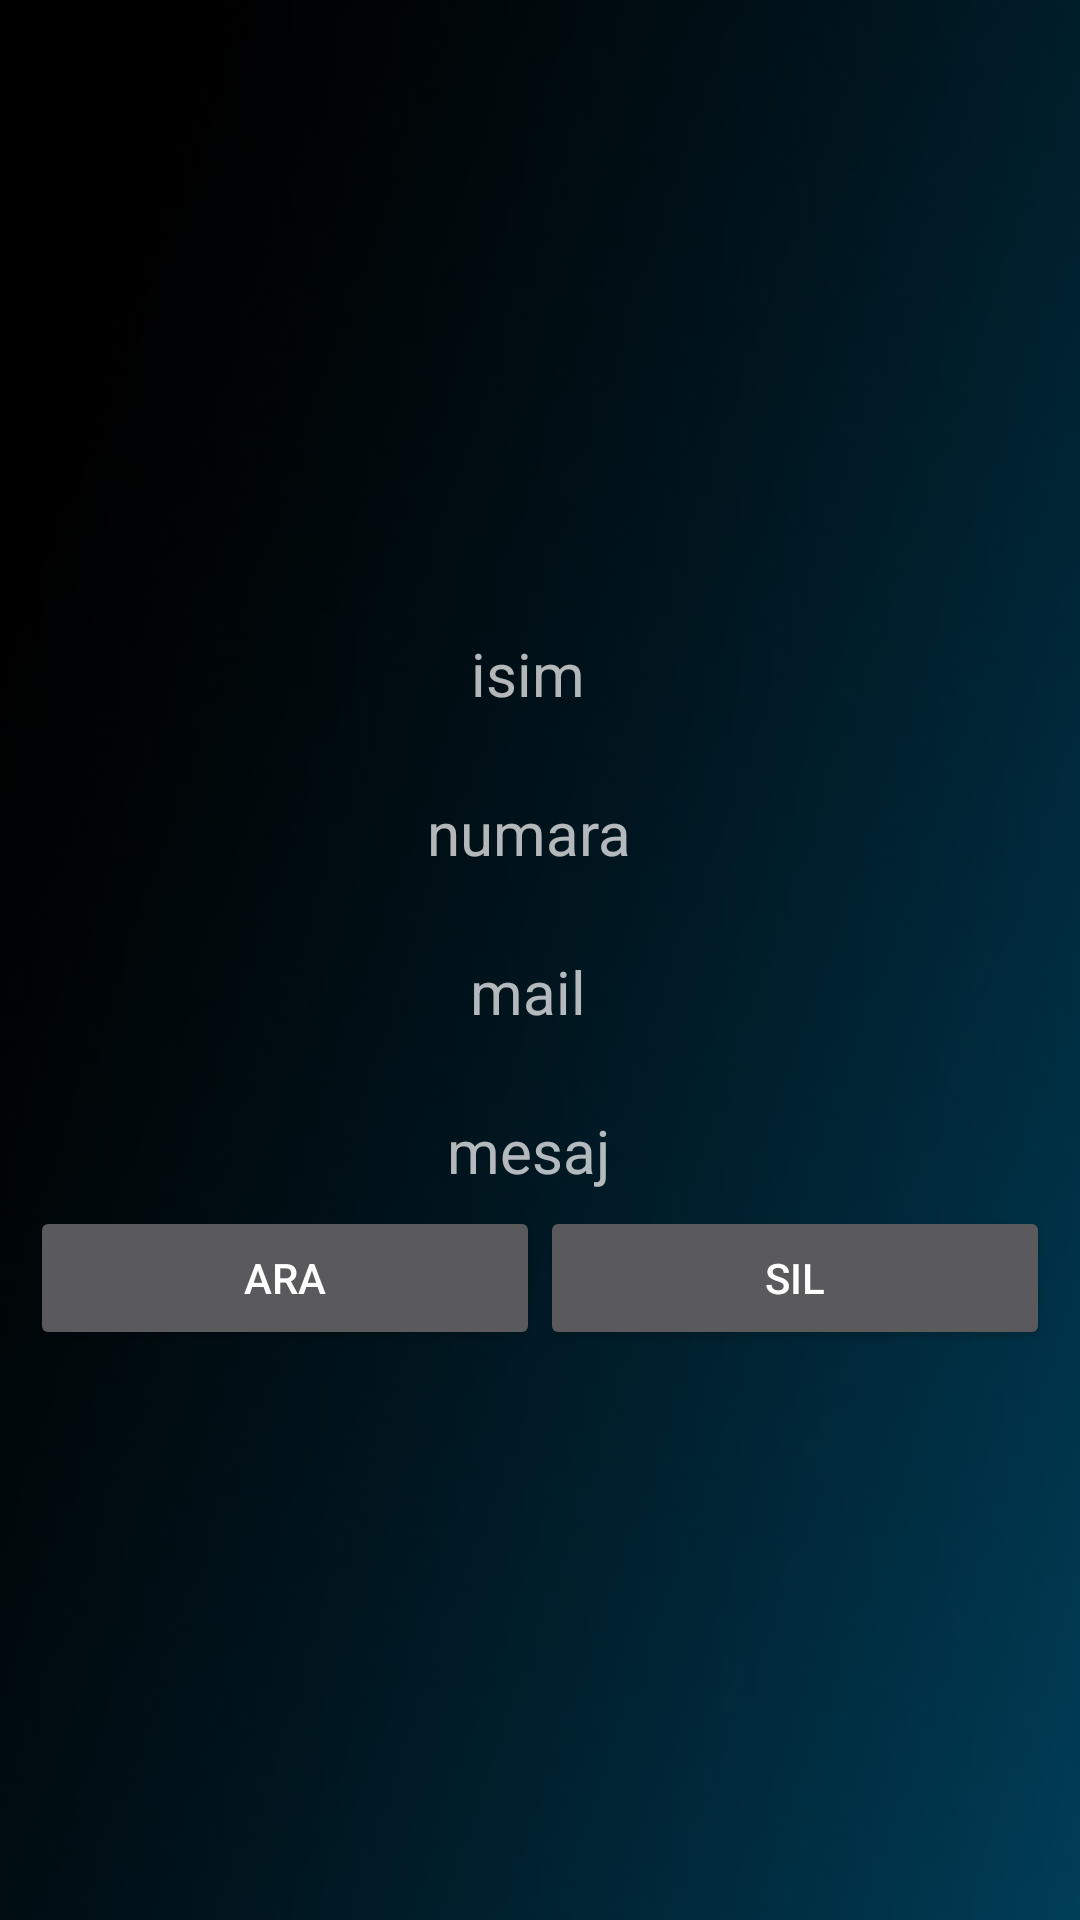

Reconstruct the res/layout file that produces this screen, plus the resources it refers to.
<!-- AndroidManifest.xml: application theme Theme.AppCompat.Light.NoActionBar.FullScreen -->
<!-- res/layout/c_sikayet.xml -->
<?xml version="1.0" encoding="utf-8"?>
<android.support.constraint.ConstraintLayout xmlns:android="http://schemas.android.com/apk/res/android"
    xmlns:app="http://schemas.android.com/apk/res-auto"
    xmlns:tools="http://schemas.android.com/tools"
    android:layout_width="match_parent"
    android:layout_height="wrap_content"
    android:background="@drawable/back">

    <LinearLayout
        android:layout_width="0dp"
        android:layout_height="wrap_content"
        android:layout_marginBottom="10dp"
        android:layout_marginEnd="10dp"
        android:layout_marginStart="10dp"
        android:layout_marginTop="10dp"
        android:orientation="vertical"
        app:layout_constraintBottom_toBottomOf="parent"
        app:layout_constraintEnd_toEndOf="parent"
        app:layout_constraintStart_toStartOf="parent"
        app:layout_constraintTop_toTopOf="parent">

        <LinearLayout
            android:layout_width="match_parent"
            android:layout_height="wrap_content"
            android:orientation="horizontal">

            <TextView
                android:id="@+id/c_sikayet_isim"
                android:layout_width="match_parent"
                android:layout_height="37dp"
                android:layout_marginEnd="8dp"
                android:layout_marginTop="16dp"
                android:layout_weight="1"
                android:gravity="center"
                android:text="isim"
                android:textSize="20dp"
                app:layout_constraintEnd_toEndOf="parent"
                app:layout_constraintTop_toTopOf="parent" />

        </LinearLayout>

        <LinearLayout
            android:layout_width="match_parent"
            android:layout_height="wrap_content"
            android:orientation="horizontal">

            <TextView
                android:id="@+id/c_sikayet_numara"
                android:layout_width="match_parent"
                android:layout_height="37dp"
                android:layout_marginEnd="8dp"
                android:layout_marginTop="16dp"

                android:layout_weight="1"
                android:gravity="center"
                android:text="numara"
                android:textSize="20dp"
                app:layout_constraintEnd_toEndOf="parent"
                app:layout_constraintTop_toTopOf="parent" />

        </LinearLayout>

        <LinearLayout
            android:layout_width="match_parent"
            android:layout_height="match_parent"
            android:orientation="horizontal">

            <TextView
                android:id="@+id/c_sikayet_mail"
                android:layout_width="match_parent"
                android:layout_height="37dp"
                android:layout_marginEnd="8dp"
                android:layout_marginTop="16dp"

                android:layout_weight="1"
                android:gravity="center"
                android:text="mail"
                android:textSize="20dp"
                app:layout_constraintEnd_toEndOf="parent"
                app:layout_constraintTop_toTopOf="parent" />
        </LinearLayout>

        <LinearLayout
            android:layout_width="match_parent"
            android:layout_height="match_parent"
            android:orientation="horizontal">

            <TextView
                android:id="@+id/c_sikayet_mesaj"
                android:layout_width="match_parent"
                android:layout_height="37dp"
                android:layout_marginEnd="8dp"
                android:layout_marginTop="16dp"

                android:layout_weight="1"
                android:gravity="center"
                android:text="mesaj"
                android:textSize="20dp"
                app:layout_constraintEnd_toEndOf="parent"
                app:layout_constraintTop_toTopOf="parent" />

        </LinearLayout>

        <LinearLayout
            android:layout_width="match_parent"
            android:layout_height="match_parent"
            android:layout_weight="1"
            android:orientation="horizontal">

            <Button
                android:id="@+id/c_sikayet_ara"
                android:layout_width="wrap_content"
                android:layout_height="wrap_content"
                android:layout_weight="1"
                android:text="ara" />

            <Button
                android:id="@+id/c_sikayet_sil"
                android:layout_width="wrap_content"
                android:layout_height="wrap_content"
                android:layout_weight="1"
                android:text="sil" />
        </LinearLayout>

    </LinearLayout>

</android.support.constraint.ConstraintLayout>
<!-- resources referenced by this layout -->
<resources>
  <!-- drawable back: jpg bitmap (drawable, 16427 bytes) -->
  <style name="Theme.AppCompat.Light.NoActionBar.FullScreen" parent="@style/Theme.AppCompat.NoActionBar">
          <item name="android:windowNoTitle">true</item>
          <item name="android:windowActionBar">false</item>
          <item name="android:windowFullscreen">true</item>
          <item name="android:windowContentOverlay">@null</item>
      </style>
</resources>
